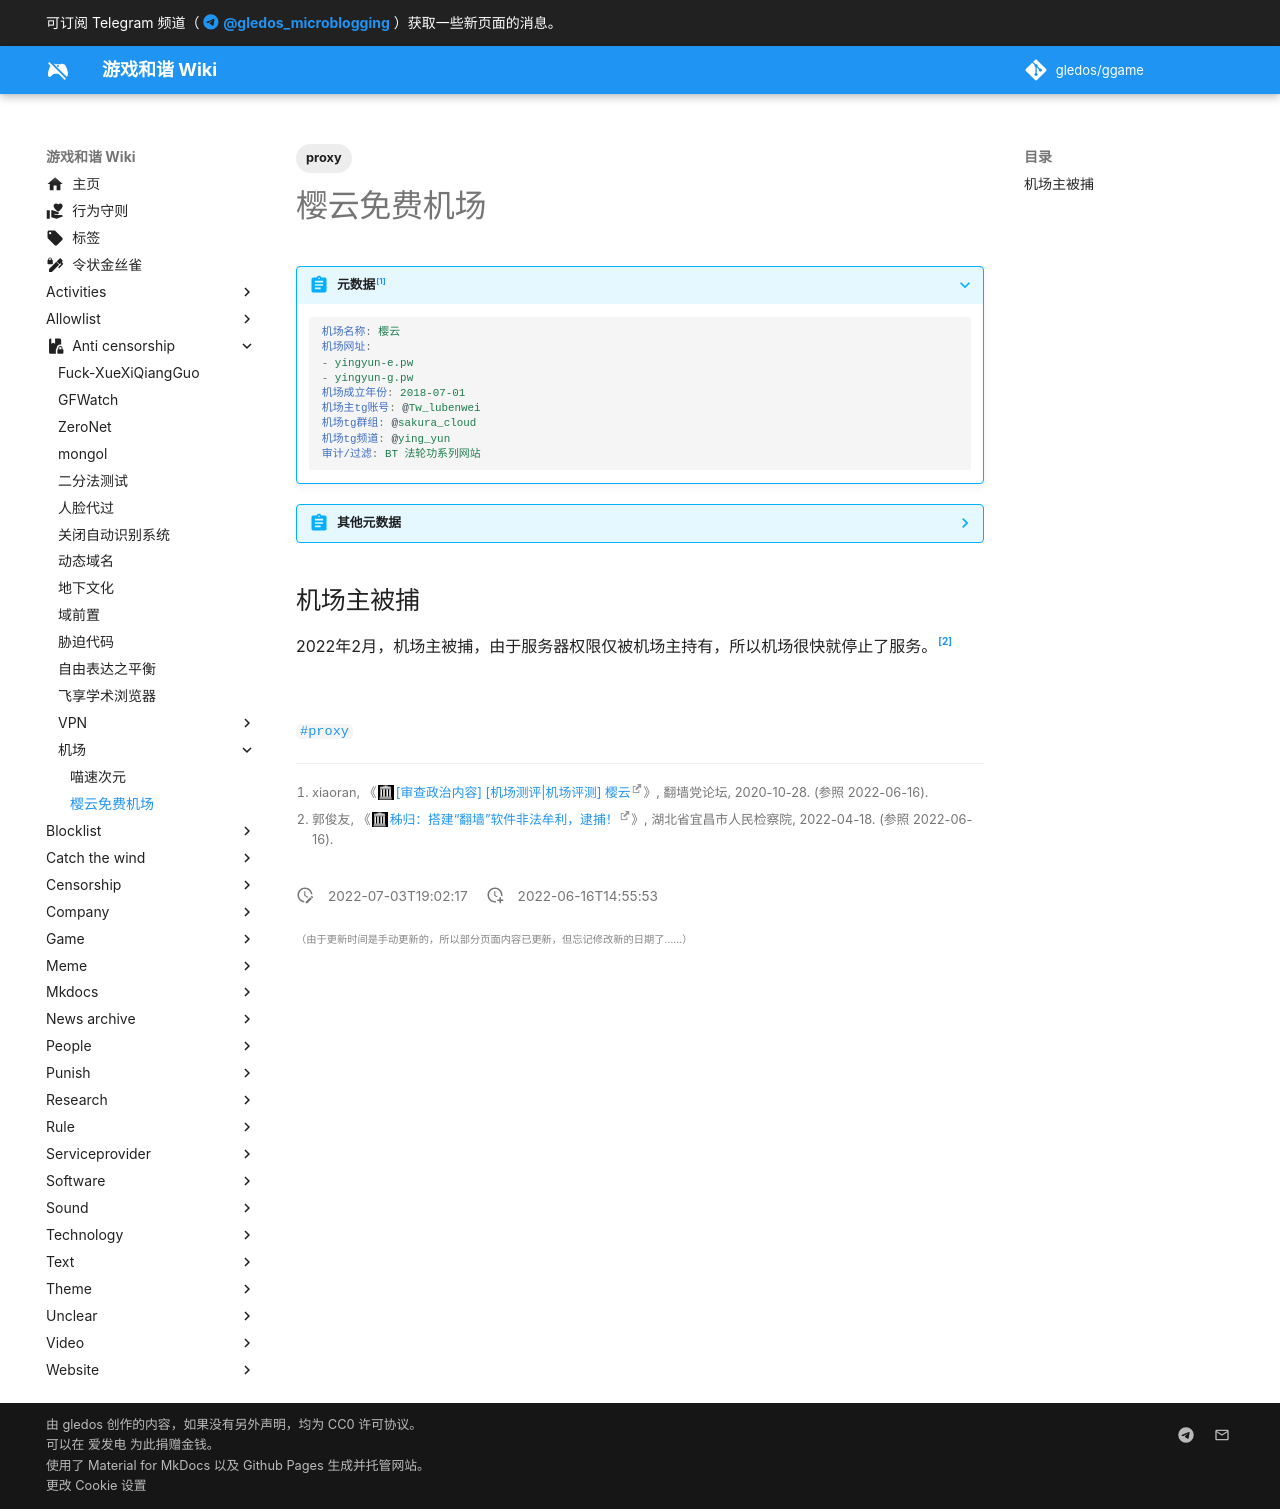

repository: gledos/ggame · page: anti-censorship/机场/樱云免费机场.html · generator: mkdocs

---
title: 樱云免费机场
description:
published: true
date: "2022-07-03T19:02:17"
tags:
- proxy
editor: markdown
dateCreated: "2022-06-16T14:55:53"
---

> [!summary]+ 元数据[^xiaoran]
>
> ```yaml
> 机场名称: 樱云
> 机场网址:
> - yingyun-e.pw
> - yingyun-g.pw
> 机场成立年份: 2018-07-01
> 机场主tg账号: @Tw_lubenwei
> 机场tg群组: @sakura_cloud
> 机场tg频道: @ying_yun
> 审计/过滤: BT 法轮功系列网站 
> ```

[^xiaoran]: xiaoran, 《[[审查政治内容] [机场测评|机场评测] 樱云](https://web.archive.org/web/20220616070422/https://fanqiangdang.com/thread-16204-1-1.html)》, 翻墙党论坛, 2020-10-28. (参照 2022-06-16).

> [!summary]- 其他元数据
>
> 此信息较旧，不是樱云最后的情况。
>
> ```yaml
> 其它屏蔽的内容: 否
> 关联/合作伙伴: 无
> 机场用户数量: 10000
> 机场特色/口号: 节点高速 稳定 专属客服
> 支付方式: 支付宝
> 计费方式: 月付 季付 年付
> 最低月付价格: 10 元/月
> 每月流量: G/月
> 最低年付价格: 240 元/年
> 每年流量: G/年
> 机场类型: SS Ssr
> 客户端订阅: Clash Quantumult Quantumult X Surge 游戏加速器 Shadowsocks
> 限制设备/ip 数: 3
> 流量速度: 支持4k 支持8k 支持YouTubeTV Netflix
> 实际倍率/倍速: 2
> 线路技术: 直连 中转 BGP中继 Iplc专线
> 含回国线路/城市: 是
> 线路总数/地区: 1000
> 线路平均延迟: 80
> 每个套餐线路明细:
> - 多个套餐流量可选择
> - 可用 3 个设备
> - 租赁期限: 可选择：包月 包季 半年 包年
> - 重置频率: 包月不重置 其它每30天重置
> - 端口速率:无限制
> - 全球节点分布
> - 全平台客户端
> - 会员专属客服
> - 每月三次远程协助
> 机场优点: 高速稳定 专属客服
> 机场优惠/活动: 不定期发放优惠码
> 可免费试用内容: 7天随便试用
> 推广返利比例aff=: 5 %
> ```

## 机场主被捕

2022年2月，机场主被捕，由于服务器权限仅被机场主持有，所以机场很快就停止了服务。[^202204]

[^202204]: 郭俊友, 《[秭归：搭建“翻墙”软件非法牟利，逮捕！](https://web.archive.org/web/20220616064641/http://yc.hbjc.gov.cn/yjxw/yasf_74039/202204/t20220425_1702487.shtml)》, 湖北省宜昌市人民检察院, 2022-04-18. (参照 2022-06-16).
